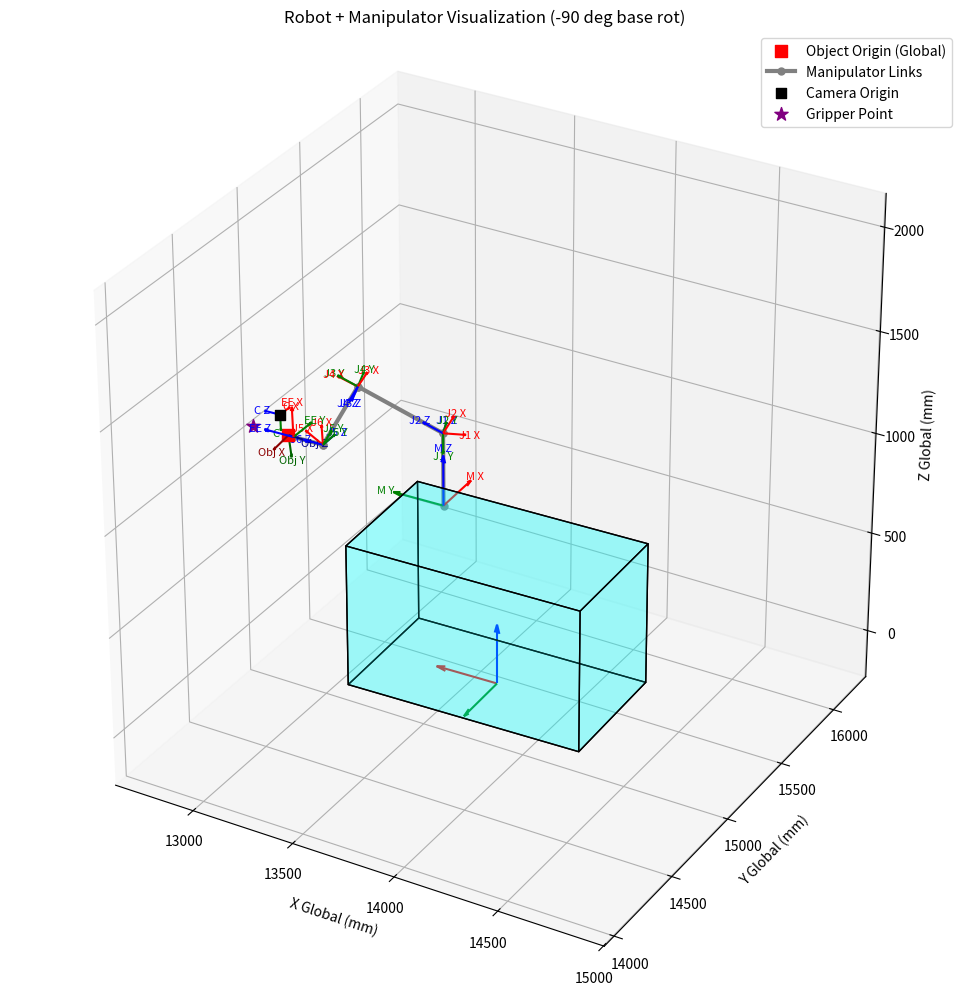

Python code for this plot:
import numpy as np
import matplotlib.pyplot as plt
# This import registers the 3D projection, but is otherwise unused.
from mpl_toolkits.mplot3d import Axes3D # noqa: F401 unused import
from mpl_toolkits.mplot3d.art3d import Poly3DCollection
import json
import os

# ==== Configuration ====
# Robot dimensions (mm)
robot_length = 1130
robot_width = 630
robot_height = 700

# Mobile base position and orientation (center on ground)
robot_pos_x = 13804   # mm
robot_pos_y = 15117  # mm
robot_theta_base = -3.1126 # radians (rotation around Z-axis)

# Manipulator base offset relative to mobile base center (X=length, Y=width, Z=height)
manipulator_base_offset_local = np.array([363, -184, robot_height]) # [x, y, z] in robot's frame

# --- IIWA Manipulator ---
# DH Parameters (Standard DH: [a, d, alpha, theta_offset]) - ORDER CORRECTED!
# Input was [theta, d, a, alpha], needs to be [a, d, alpha, theta_offset] for our dh_matrix function
# Original input format:
# dh_params_input = np.array([
#     [0, 360, 0, -np.pi/2],
#     [0, 0, 0, np.pi/2],
#     [0, 420, 0, np.pi/2],
#     [0, 0, 0, -np.pi/2],
#     [0, 400, 0, -np.pi/2],
#     [0, 0, 0, np.pi/2],
#     [0, 152, 0, 0]
# ])
# Corrected order [a, d, alpha, theta_offset]:
dh_params = np.array([
    # a    d    alpha      theta_offset
    [0,   360, -np.pi/2,  0], # Original row 1, swapped columns 0&2, 2&3
    [0,   0,    np.pi/2,  0], # Original row 2, swapped columns 0&2, 2&3
    [0,   420,  np.pi/2,  0], # Original row 3, swapped columns 0&2, 2&3
    [0,   0,   -np.pi/2,  0], # Original row 4, swapped columns 0&2, 2&3
    [0,   400, -np.pi/2,  0], # Original row 5, swapped columns 0&2, 2&3
    [0,   0,    np.pi/2,  0], # Original row 6, swapped columns 0&2, 2&3
    [0,   152,  0,        0]  # Original row 7, swapped columns 0&2, 2&3
])
# Note: Assumed theta_offset is 0 here. If the first column in your source
# actually represented offsets, add them here instead of 0.


# Example Joint Angles (in radians) - MODIFY THESE TO CHANGE THE ARM POSE
joint_angles = np.deg2rad([0, 30, 0, -60, 0, 45, 0])
joint_angles = np.array([-1.218284485, -1.072156, -0.219442, 1.609778,  0.316876, 1.039710, 0.035448])

# Load the hand poses from file
handposes_path = os.path.join('communication', 'HandPoses.json')
try:
    with open(handposes_path, 'r') as f:
        handposes = json.load(f)
except FileNotFoundError:
    print(f"Warning: {handposes_path} not found. Using default pose.")
    handposes = []

# Function to list available poses
def list_poses():
    print("Available poses:")
    for i, pose in enumerate(handposes):
        print(f"[{i}] {pose.get('name', 'unnamed')} (timestamp: {pose.get('timestamp', 'unknown')})")

# Function to set the joint angles from a pose by index
def set_pose_by_index(index):
    global joint_angles, robot_pos_x, robot_pos_y, robot_theta_base
    
    if not handposes or index >= len(handposes):
        print(f"Invalid pose index: {index}. Using default pose.")
        return
    
    pose = handposes[index]
    print(f"Setting to pose: {pose.get('name', 'unnamed')}")
    
    # Extract joint angles from JSON
    joints_dict = pose.get('joints', {})
    joint_values = [
        joints_dict.get('A1', 0),
        joints_dict.get('A2', 0),
        joints_dict.get('A3', 0),
        joints_dict.get('A4', 0),
        joints_dict.get('A5', 0),
        joints_dict.get('A6', 0),
        joints_dict.get('A7', 0)
    ]
    joint_angles = np.array(joint_values)
    
    # Extract KMR pose
    kmr_pose = pose.get('kmr_pose', {})
    robot_pos_x = kmr_pose.get('x', robot_pos_x) * 1000  # Convert from m to mm
    robot_pos_y = kmr_pose.get('y', robot_pos_y) * 1000  # Convert from m to mm
    robot_theta_base = kmr_pose.get('theta', robot_theta_base)
    
    print(f"Joint angles set to: {joint_angles}")
    print(f"Robot pose set to: x={robot_pos_x}, y={robot_pos_y}, theta={robot_theta_base}")

# List available poses
if handposes:
    list_poses()
    # Default to first pose
    set_pose_by_index(2)

# joint_angles = np.zeros(7) # Example: Zero angles

# --- NEW: Rotation for Manipulator Base relative to Mobile Base ---
# Rotate by -pi/2 around the Z-axis of the mounting point
theta_manip_base_rot_z = -np.pi / 2
c_m, s_m = np.cos(theta_manip_base_rot_z), np.sin(theta_manip_base_rot_z)
R_manip_local_z = np.array([[c_m, -s_m, 0],
                            [s_m,  c_m, 0],
                            [0,    0,   1]])


# --- Camera ---
T_ee_cam = np.array([
    [-0.01024101936856403, -0.9999474873612171, -0.0003795290256950858, 94.81681232855225],
    [0.9998571436962933,  -0.010234988685618118, -0.01345129012754058,    0.03266046476265938],
    [0.013446699289517097, -0.000517229730309641,  0.9999094552766381,   63.06449647669603],
    [0.0,                   0.0,                   0.0,                   1.0]
])

# --- Gripper ---
gripper_z_offset_ee = 210 # 21 cm = 210 mm in Z direction from EE frame

# Visualization parameters
axis_length_global = 500
axis_length_base = 300
axis_length_manipulator_base = 250
axis_length_joint = 100
axis_length_ee = 150
axis_length_camera = 80

# ==== Helper Functions ====

def inverse_homogeneous_transform(T):
    """Calculates the inverse of a 4x4 homogeneous transformation matrix."""
    # Option 1: Use numpy's built-in inverse function
    # return np.linalg.inv(T)
    
    # Option 2: More efficient method for homogeneous transforms (commented out)
    R = T[:3, :3]
    p = T[:3, 3]
    R_inv = R.T  # Inverse of rotation matrix is its transpose
    p_inv = -R_inv @ p # Inverse translation component
    T_inv = np.identity(4)
    T_inv[:3, :3] = R_inv
    T_inv[:3, 3] = p_inv
    return T_inv

def transform_point(point_xyz, T):
    """Transforms a 3D point using a 4x4 homogeneous transformation matrix."""
    point_homogeneous = np.append(point_xyz, 1) # Convert to [x, y, z, 1]
    transformed_homogeneous = T @ point_homogeneous
    return transformed_homogeneous[:3] # Return [x', y', z']

def draw_basis(ax, origin, R, length, labels=True, colors=['r', 'g', 'b'], label_prefix=""):
    """Draws X, Y, Z basis vectors."""
    basis_vectors_local = np.array([[length, 0, 0], [0, length, 0], [0, 0, length]])
    if R.shape == (4, 4):
        R = R[:3, :3]
    basis_vectors_global = R @ basis_vectors_local.T + origin[:3, np.newaxis]

    for i, (axis_name, color) in enumerate(zip(['X', 'Y', 'Z'], colors)):
        vec_start = origin[:3]
        vec_end = basis_vectors_global[:, i]
        ax.quiver(vec_start[0], vec_start[1], vec_start[2],
                  vec_end[0] - vec_start[0], vec_end[1] - vec_start[1], vec_end[2] - vec_start[2],
                  color=color, arrow_length_ratio=0.15, normalize=False)
        if labels:
             label_pos = vec_start + (vec_end - vec_start) * 1.15 # Increased offset slightly
             ax.text(label_pos[0], label_pos[1], label_pos[2], label_prefix+axis_name, color=color,
                     ha='center', va='center', fontsize=8)

def dh_matrix(a, d, alpha, theta):
    """Calculates the homogeneous transformation matrix from Standard DH parameters."""
    cos_th, sin_th = np.cos(theta), np.sin(theta)
    cos_al, sin_al = np.cos(alpha), np.sin(alpha)
    return np.array([
        [cos_th, -sin_th * cos_al,  sin_th * sin_al, a * cos_th],
        [sin_th,  cos_th * cos_al, -cos_th * sin_al, a * sin_th],
        [0,       sin_al,           cos_al,          d],
        [0,       0,                0,               1]
    ])

def forward_kinematics(dh_params, joint_angles):
    """
    Calculates the transformation matrices from the manipulator base to each joint frame.
    Returns a list of 4x4 matrices [T_base_j1, T_base_j2, ..., T_base_ee]
    Uses Standard DH convention: [a, d, alpha, theta_offset]
    """
    transforms = []
    T_cumulative = np.identity(4)
    if len(dh_params) != len(joint_angles):
        raise ValueError(f"Number of DH parameter sets ({len(dh_params)}) must match number of joint angles ({len(joint_angles)}).")

    for i in range(len(dh_params)):
        a, d, alpha, theta_offset = dh_params[i]
        # Calculate the effective theta for this joint
        theta = joint_angles[i] + theta_offset # Apply offset if provided
        T_i = dh_matrix(a, d, alpha, theta)
        T_cumulative = T_cumulative @ T_i
        transforms.append(T_cumulative.copy()) # Store a copy
    return transforms

# ==== Main Plotting ====
fig = plt.figure(figsize=(12, 10))
ax = fig.add_subplot(111, projection='3d')

# 1. Draw Global Basis (Origin at 0,0,0)
R_global = np.identity(3)
origin_global = np.array([0, 0, 0])
draw_basis(ax, origin_global, R_global, axis_length_global, labels=True, label_prefix="G ")

# 2. Define Mobile Base Transformation
origin_base_global = np.array([robot_pos_x, robot_pos_y, 0])
c_b, s_b = np.cos(robot_theta_base), np.sin(robot_theta_base)
R_base_global = np.array([[c_b, -s_b, 0],
                          [s_b,  c_b, 0],
                          [0,    0,   1]])
T_global_base = np.identity(4)
T_global_base[:3, :3] = R_base_global
T_global_base[:3, 3] = origin_base_global

# 3. Draw Mobile Base Cuboid
l2, w2, h = robot_length / 2, robot_width / 2, robot_height
vertices_local = np.array([
    [-l2, -w2, 0], [l2, -w2, 0], [l2, w2, 0], [-l2, w2, 0], # Bottom face
    [-l2, -w2, h], [l2, -w2, h], [l2, w2, h], [-l2, w2, h]  # Top face
])
vertices_global = (R_base_global @ vertices_local.T).T + origin_base_global
faces = [
    [vertices_global[0], vertices_global[1], vertices_global[2], vertices_global[3]], # Bottom
    [vertices_global[4], vertices_global[5], vertices_global[6], vertices_global[7]], # Top
    [vertices_global[0], vertices_global[1], vertices_global[5], vertices_global[4]], # Front (+X local)
    [vertices_global[2], vertices_global[3], vertices_global[7], vertices_global[6]], # Back (-X local)
    [vertices_global[1], vertices_global[2], vertices_global[6], vertices_global[5]], # Right (+Y local)
    [vertices_global[0], vertices_global[3], vertices_global[7], vertices_global[4]]  # Left (-Y local)
]
ax.add_collection3d(Poly3DCollection(faces, facecolors='cyan', linewidths=1, edgecolors='k', alpha=.20))

# 4. Draw Mobile Base's Basis (at its origin)
draw_basis(ax, origin_base_global, R_base_global, axis_length_base, labels=False)

# 5. Calculate and Draw Manipulator Base
# Calculate manipulator origin relative to global frame
manipulator_base_origin_global = origin_base_global + R_base_global @ manipulator_base_offset_local

# Calculate manipulator orientation relative to global frame
# Apply mobile base rotation FIRST, then apply the manipulator's local rotation
R_manipulator_base_global = R_base_global @ R_manip_local_z # Apply the -pi/2 Z rotation

# Create the full homogeneous transformation matrix for the manipulator base
T_global_manipulator_base = np.identity(4)
T_global_manipulator_base[:3,:3] = R_manipulator_base_global
T_global_manipulator_base[:3, 3] = manipulator_base_origin_global

draw_basis(ax, manipulator_base_origin_global, R_manipulator_base_global, axis_length_manipulator_base, labels=True, label_prefix="M ")


obj_x, obj_y, obj_z = 1000, -500, 200
obj_theta_z = np.deg2rad(45)
c_obj, s_obj = np.cos(obj_theta_z), np.sin(obj_theta_z)

T_global_object = np.array([
        [-0.0319, 0.024, 0.9992, 12685.1941],
        [-0.9895, 0.1401, -0.035, 15230.1932],
        [-0.1409, -0.9898, 0.0193, 869.069],
        [0.0, 0.0, 0.0, 1.0]
    ])

T_manipulator_base_global = inverse_homogeneous_transform(T_global_manipulator_base)
T_manipulator_base_object = T_manipulator_base_global @ T_global_object

print("\n--- Object Pose Transformation ---")
print(f"Object Pose (Global Frame):\n{T_global_object.round(3)}")
print(f"Manipulator Base Pose (Global Frame):\n{T_global_manipulator_base.round(3)}")
print(f"Transform (Global -> Manipulator Base):\n{T_manipulator_base_global.round(3)}")
print(f"Object Pose (Manipulator Base Frame):\n{T_manipulator_base_object.round(3)}")

object_origin_global = T_global_object[:3, 3]
object_R_global = T_global_object[:3, :3]
object_axis_length = 120 # Choose a suitable length for the object's axes

draw_basis(ax, object_origin_global, object_R_global, object_axis_length,
           labels=True, label_prefix="Obj ", colors=['darkred', 'darkgreen', 'darkblue']) # Use different colors
ax.scatter(object_origin_global[0], object_origin_global[1], object_origin_global[2],
           c='red', marker='s', s=80, label='Object Origin (Global)') # Mark origin clearly


# 6. Perform Forward Kinematics for the Manipulator
# Uses the CORRECTED dh_params ordering now
transforms_base_to_joint = forward_kinematics(dh_params, joint_angles)

# 7. Draw Manipulator Joints and Links
joint_origins_global = [manipulator_base_origin_global]
transforms_global_to_joint = []

print("--- Joint Transformations (Global Frame) ---")
for i, T_base_joint in enumerate(transforms_base_to_joint):
    # Calculate global pose of the joint frame
    T_global_joint = T_global_manipulator_base @ T_base_joint
    transforms_global_to_joint.append(T_global_joint)

    joint_origin_global = T_global_joint[:3, 3]
    joint_R_global = T_global_joint[:3, :3]
    joint_origins_global.append(joint_origin_global)

    is_ee = (i == len(transforms_base_to_joint) - 1)
    if not is_ee:
        print(f"Joint {i+1} Pos: {joint_origin_global.round(2)}")
        draw_basis(ax, joint_origin_global, joint_R_global, axis_length_joint, labels=True, label_prefix=f"J{i+1} ")
    else:
        print(f"EE Pos: {joint_origin_global.round(2)}")
        draw_basis(ax, joint_origin_global, joint_R_global, axis_length_ee, labels=True, label_prefix="EE ")
        T_global_ee = T_global_joint

# Draw manipulator links
joint_origins_global_np = np.array(joint_origins_global)
ax.plot(joint_origins_global_np[:, 0], joint_origins_global_np[:, 1], joint_origins_global_np[:, 2], '-o', color='gray', linewidth=3, markersize=5, label='Manipulator Links')

# 8. Calculate and Draw Camera Frame
T_global_cam = T_global_ee @ T_ee_cam
cam_origin_global = T_global_cam[:3, 3]
cam_R_global = T_global_cam[:3, :3]
print(f"Cam Pos: {cam_origin_global.round(2)}")
draw_basis(ax, cam_origin_global, cam_R_global, axis_length_camera, labels=True, label_prefix="C ")
ax.scatter(cam_origin_global[0], cam_origin_global[1], cam_origin_global[2], c='black', marker='s', s=50, label='Camera Origin')

# 9. Calculate and Draw Gripper Point
p_ee_gripper = np.array([0, 0, gripper_z_offset_ee, 1])
p_global_gripper = T_global_ee @ p_ee_gripper
gripper_pos_global = p_global_gripper[:3]
print(f"Gripper Pos: {gripper_pos_global.round(2)}")
ax.scatter(gripper_pos_global[0], gripper_pos_global[1], gripper_pos_global[2], c='purple', marker='*', s=100, label='Gripper Point')

# ==== Plot Styling ====
# (Keep the dynamic limits and styling section from the previous version)
ax.set_xlabel("X Global (mm)")
ax.set_ylabel("Y Global (mm)")
ax.set_zlabel("Z Global (mm)")
ax.set_title("Robot + Manipulator Visualization (-90 deg base rot)")

# Set limits dynamically based on plotted objects
all_points = np.vstack([
    origin_global,
    origin_global + np.eye(3) * axis_length_global * 1.1, # Global axis tips
    vertices_global,
    np.array(joint_origins_global), # All joint origins including base and EE
    cam_origin_global,
    gripper_pos_global
])
# Include axis tips for EE and Camera for robust bounds
ee_origin_global = T_global_ee[:3, 3]
ee_R_global = T_global_ee[:3, :3]
ee_axis_tips = ee_origin_global[:,np.newaxis] + ee_R_global @ (np.eye(3) * axis_length_ee * 1.1)
all_points = np.vstack([all_points, ee_axis_tips.T])
cam_axis_tips = cam_origin_global[:,np.newaxis] + cam_R_global @ (np.eye(3) * axis_length_camera * 1.1)
all_points = np.vstack([all_points, cam_axis_tips.T])

min_coords = all_points.min(axis=0)
max_coords = all_points.max(axis=0)
range_coords = np.maximum(max_coords - min_coords, 100) * 1.2 # Add buffer, padding
mid_coords = (min_coords + max_coords) / 2
max_range = range_coords.max() # Make axes cubic based on max range


range = 1200

ax.set_xlim(robot_pos_x - range, robot_pos_x + range)
ax.set_ylim(robot_pos_y - range, robot_pos_y + range)
rangez1 = 2*range*0.1
rangez2 = 2*range*0.9
print(f"Z range: {-rangez1} to {rangez2}")
ax.set_zlim(-rangez1, rangez2)

ax.set_box_aspect([1,1,1]) # Enforce cubic aspect ratio

ax.legend()
plt.tight_layout()
plt.show()
